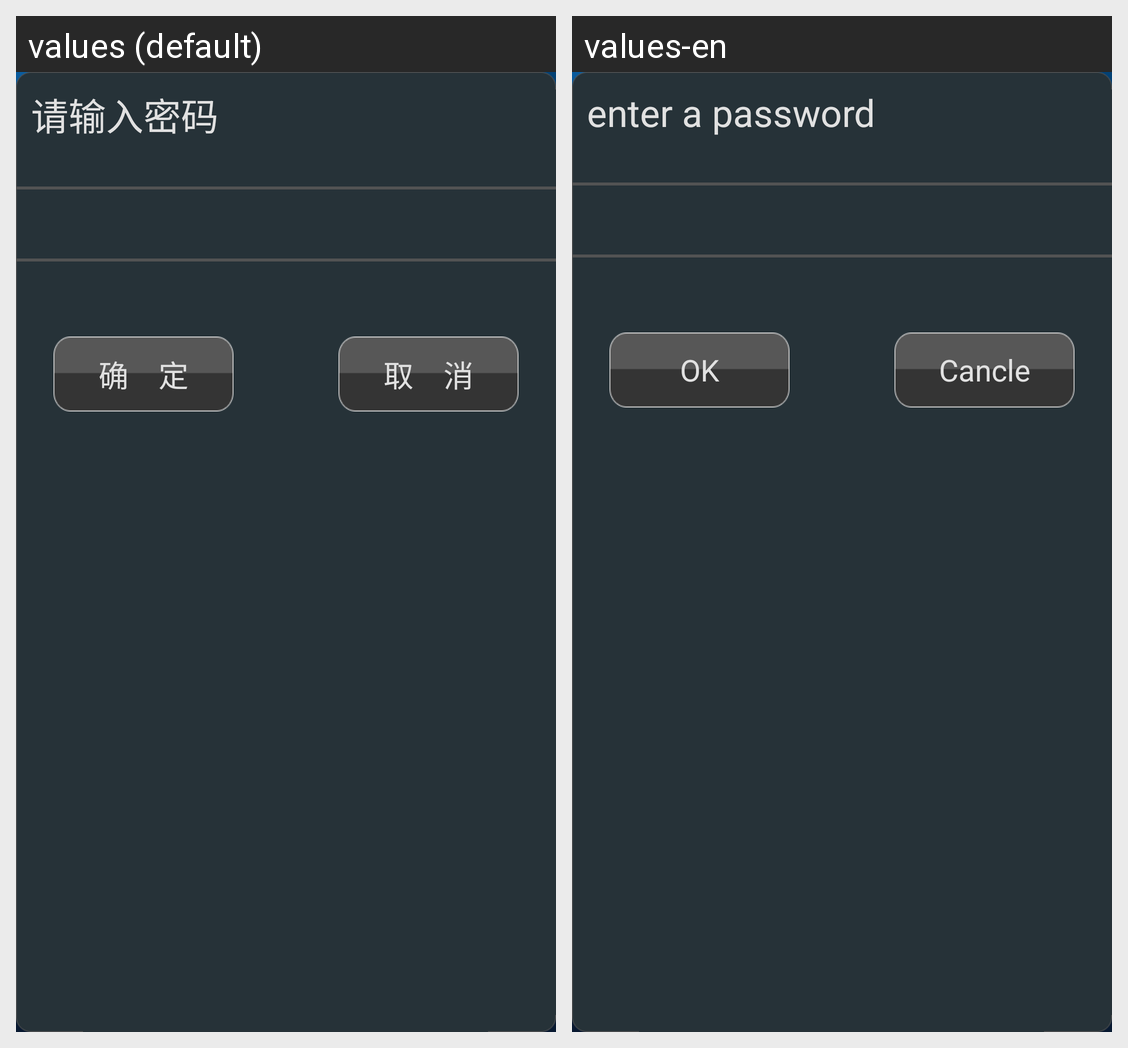

The Android screen above is rendered under two locales of the same app. Produce the string resources it draws, with the default and per-locale values.
Android screen res/layout/dialog_password.xml rendered under 2 locales, left to right: values (default), values-en. Device: Nexus 5 (rendered at 1080×1920; each locale shown at half size, 540×960, under a caption strip naming it); theme Theme_Cool.
Strings drawn on this screen, with the default value and each locale's value (text and hints the layout hard-codes, and strings that could not be matched under every locale, appear in the picture but are not listed):

password_hint
  values: 请输入密码
  values-en: enter a password

submit
  values: 确    定
  values-en: OK

cancel
  values: 取    消
  values-en: Cancle
